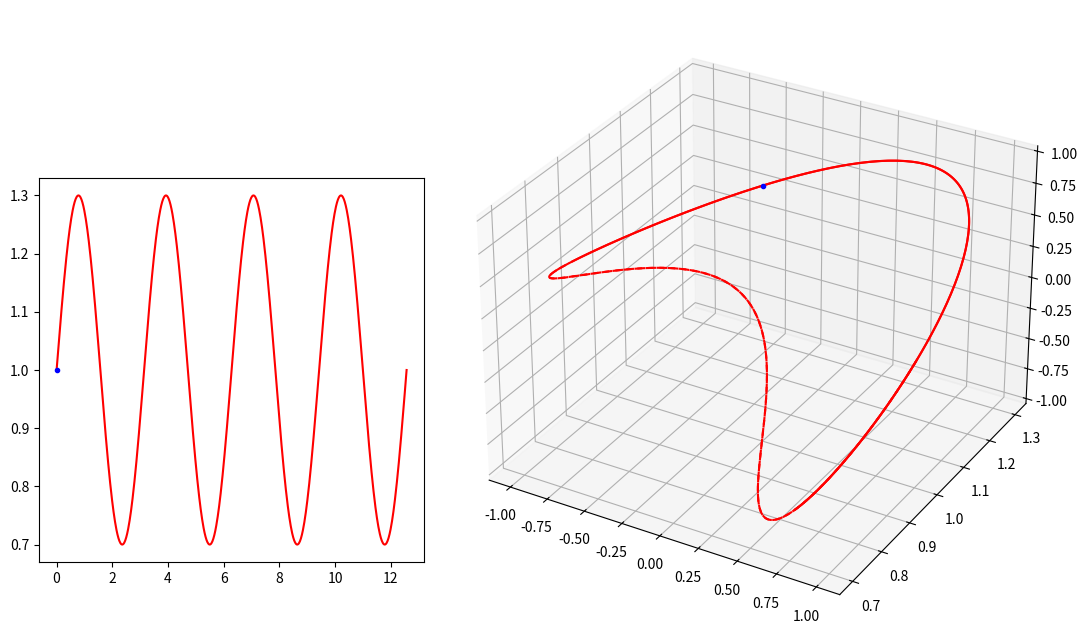

Reproduce this figure in Python. (Note: this script raises an exception after producing the figure.)
"""
2020年11月25日 FIXED 禁止修改
用于 books\cct\CCT几何分析并解决rib宽度问题.md

增加坐标 x y z

gif 压缩：https://gifcompressor.com/zh/
"""

import matplotlib.pyplot as plt
from matplotlib import cm
import numpy as np
import matplotlib.animation as animation

fig = plt.figure(figsize=(11, 4.8))
# 绝对坐标系，确定绘图板位置
ax = plt.axes([0.15, 0.10, 0.35, 0.80])
ax3 = plt.axes([0.5, -0.05, 0.6, 1.3], projection="3d")

# 圆柱半径
r = 1.0
# 圆柱长度
length = 3.0
# 圆柱圆周方向分段
ksi_number = 500
# 圆柱轴向分段 注意 Y 方向是圆柱轴向
z_number = 500

# CCT
number = 720
theta_steps = np.linspace(0, 2 * 2 * np.pi, number)
z0 = 0.0
start_z = 1.0
c0 = 0.0
c1 = 0.3
# 二维螺线
x2 = theta_steps
y2 = (
    z0 / (2 * np.pi) * theta_steps
    + start_z
    + c0 * np.sin(theta_steps)
    + c1 * np.sin(2 * theta_steps)
)
# 三维螺线
x3 = r * np.sin(theta_steps)
z3 = r * np.cos(theta_steps)
y3 = y2

ax.plot(x2, y2, "r-")
ax3.plot(x3[0 : 90 + 40], y3[0 : 90 + 40], z3[0 : 90 + 40], "r-")
ax3.plot(x3[90:320], y3[90:320], z3[90:320], "r--")
ax3.plot(x3[320 : 450 + 40], y3[320 : 450 + 40], z3[320 : 450 + 40], "r-")
ax3.plot(x3[450:660], y3[450:660], z3[450:660], "r--")
ax3.plot(x3[660:], y3[660:], z3[660:], "r-")

# 动画绘制
if True:
    (point_ani_2d,) = ax.plot(x2[0], y2[0], "b.")
    (point_ani_3d,) = ax3.plot(x3[0], y3[0], z3[0], "b.")

    def update_2d(index):
        point_ani_2d.set_data(x2[index], y2[index])
        return point_ani_2d

    def update_3d(index):
        point_ani_3d.set_data(x3[index], y3[index])
        point_ani_3d.set_3d_properties(z3[index])
        return point_ani_3d

    def update(index):
        update_2d(index)
        update_3d(index)
        return point_ani_2d, point_ani_3d

    ani = animation.FuncAnimation(
        fig, update, np.arange(0, number, 5), interval=10, blit=True
    )


# 二维面板设置
if True:
    ax.spines["bottom"].set_position(("data", 0))
    ax.spines["left"].set_position(("data", 0))
    ax.spines["right"].set_color("none")
    ax.spines["top"].set_color("none")

    ax.set_xlim(-2.5 * 2 * np.pi, 2.5 * 2 * np.pi)
    ax.set_ylim(-4, 4)

    ax.text(15, -1, "θ", fontsize=15)
    ax.text(1, 4, "z", fontsize=15)

# 绘制三维圆柱 （2020年11月24日 加上视角）
if True:
    # 定义三维数据
    ksi_steps = np.linspace(0, 2 * np.pi, ksi_number)
    # 圆柱数据
    xx = r * np.cos(ksi_steps)
    zz = r * np.sin(ksi_steps)
    yy = np.linspace(0, length, z_number)
    X, Y = np.meshgrid(xx, yy)
    Z, _ = np.meshgrid(zz, yy)

    # 圆柱作图
    ax3.plot_surface(X, Y, Z, color="blue", alpha=0.1)
    ax3.plot_wireframe(X, Y, Z, rstride=100, cstride=125, color="grey", alpha=0.1)

    # 扩大图形范围，让圆柱长一点
    ax3.plot3D(-2, 0, -2)
    ax3.plot3D(2, 0, 2)

    # 坐标
    ax3.plot3D([0, r * 2], [0, 0], [0, 0], color="k", lw=0.8)
    ax3.plot3D([0, 0], [0, 0], [0, r * 2], color="k", lw=0.8)
    ax3.plot3D([0, 0], [0, length], [0, 0], color="k", lw=0.8)

    plt.axis("off")
    ax3.w_xaxis.set_pane_color((1.0, 1.0, 1.0, 1.0))

    # 设置摄像机位置（实际上是设置坐标轴范围）
    ax3.set_xlim3d(-1.5, 1.5)
    ax3.set_ylim3d(0.5, 3.5)
    ax3.set_zlim3d(-1.2, 1.2)

    # 设置摄像机方位角
    ax3.view_init(elev=43, azim=-26)

    # 文字
    ax3.text(0, 3, 0, "z", (0, 1, 0), fontsize=15)
    ax3.text(2 * r, 0, 0, "y", (1, 0, 0), fontsize=15)
    ax3.text(0, 0, r * 2, "x", (0, 0, 0), fontsize=15)


# 保存动画
ani.save("./四极CCT核.gif", writer="imagemagick", fps=100)
plt.show()